Run: headless pygame with SDL's dummy video driver; simulated clock (each Clock.tick advances the game by its frame time, no real sleeping); random seed 0; keys injected as events and as key.get_pressed() state; mouse plan: one left click at the window centre at the start of phase 2, then a move to the lower-right quarter at the start of phase 3.
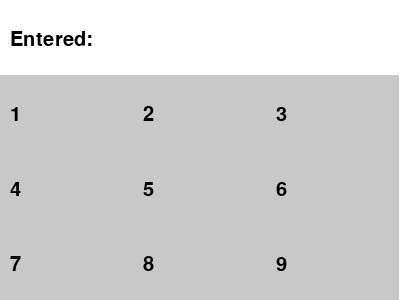
Frame 1 of 4 · flips 1–60 · no input
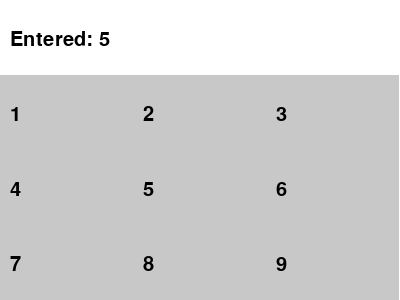
Frame 2 of 4 · flips 61–180 · clicked the window centre · tapped SPACE, RETURN · held RIGHT (→), D
Frame 3 of 4 · flips 181–300 · moved the mouse to the lower-right quarter · held DOWN (↓), S · screen unchanged from frame 2, image omitted
Frame 4 of 4 · flips 301–420 · held LEFT (←), A, UP (↑), W · screen unchanged from frame 3, image omitted

The pygame program that drew these frames:

import pygame
import sys

# Initialize Pygame
pygame.init()

# Set up display variables
WIDTH = 400
HEIGHT = 300
WHITE = (255, 255, 255)
BLACK = (0, 0, 0)
GRAY = (200, 200, 200)

# Create the game window
screen = pygame.display.set_mode((WIDTH, HEIGHT))
pygame.display.set_caption("Number Pad")

# Font setup
font = pygame.font.SysFont('Arial', 30)

# Number pad layout
numbers = [
    ['1', '2', '3'],
    ['4', '5', '6'],
    ['7', '8', '9']
]

# Function to draw the number pad
def draw_number_pad():
    screen.fill(WHITE)
    
    # Draw rectangles for numbers
    rect_width = WIDTH // 3
    rect_height = HEIGHT // 4
    
    for row in range(3):
        for col in range(3):
            pygame.draw.rect(screen, GRAY, (col * rect_width, row * rect_height + HEIGHT // 4, rect_width, rect_height))
    
    # Draw numbers
    for i, row in enumerate(numbers):
        for j, num in enumerate(row):
            text = font.render(num, True, BLACK)
            screen.blit(text, (j * rect_width + 10, (i + 1) * rect_height + HEIGHT // 10))

# Function to draw entered numbers
def draw_entered_numbers(numbers):
    text = font.render('Entered: ' + ''.join(numbers), True, BLACK)
    screen.blit(text, (10, 30))

# Main game loop
entered_numbers = []
correct_combination = '1234'

while True:
    for event in pygame.event.get():
        if event.type == pygame.QUIT:
            pygame.quit()
            sys.exit()
        
        elif event.type == pygame.MOUSEBUTTONDOWN:
            mouse_x, mouse_y = event.pos
            
            # Check if clicked on a number
            rect_width = WIDTH // 3
            rect_height = HEIGHT // 4
            
            for row in range(3):
                for col in range(3):
                    if (col * rect_width <= mouse_x < (col + 1) * rect_width and
                        (row * rect_height + HEIGHT // 4 <= mouse_y < (row + 1) * rect_height + HEIGHT // 4)):
                        entered_numbers.append(numbers[row][col])
        
        elif event.type == pygame.KEYDOWN:
            if event.key == pygame.K_BACKSPACE:
                if entered_numbers:
                    entered_numbers.pop()
            elif event.key == pygame.K_RETURN:
                if ''.join(entered_numbers) == correct_combination:
                    print("Correct combination!")
                else:
                    print("Incorrect combination.")
                entered_numbers = []
            elif event.unicode.isdigit():
                entered_numbers.append(event.unicode)

    draw_number_pad()
    draw_entered_numbers(entered_numbers)
    pygame.display.flip()

    # Limit frame rate to 60 FPS
    pygame.time.Clock().tick(60)
